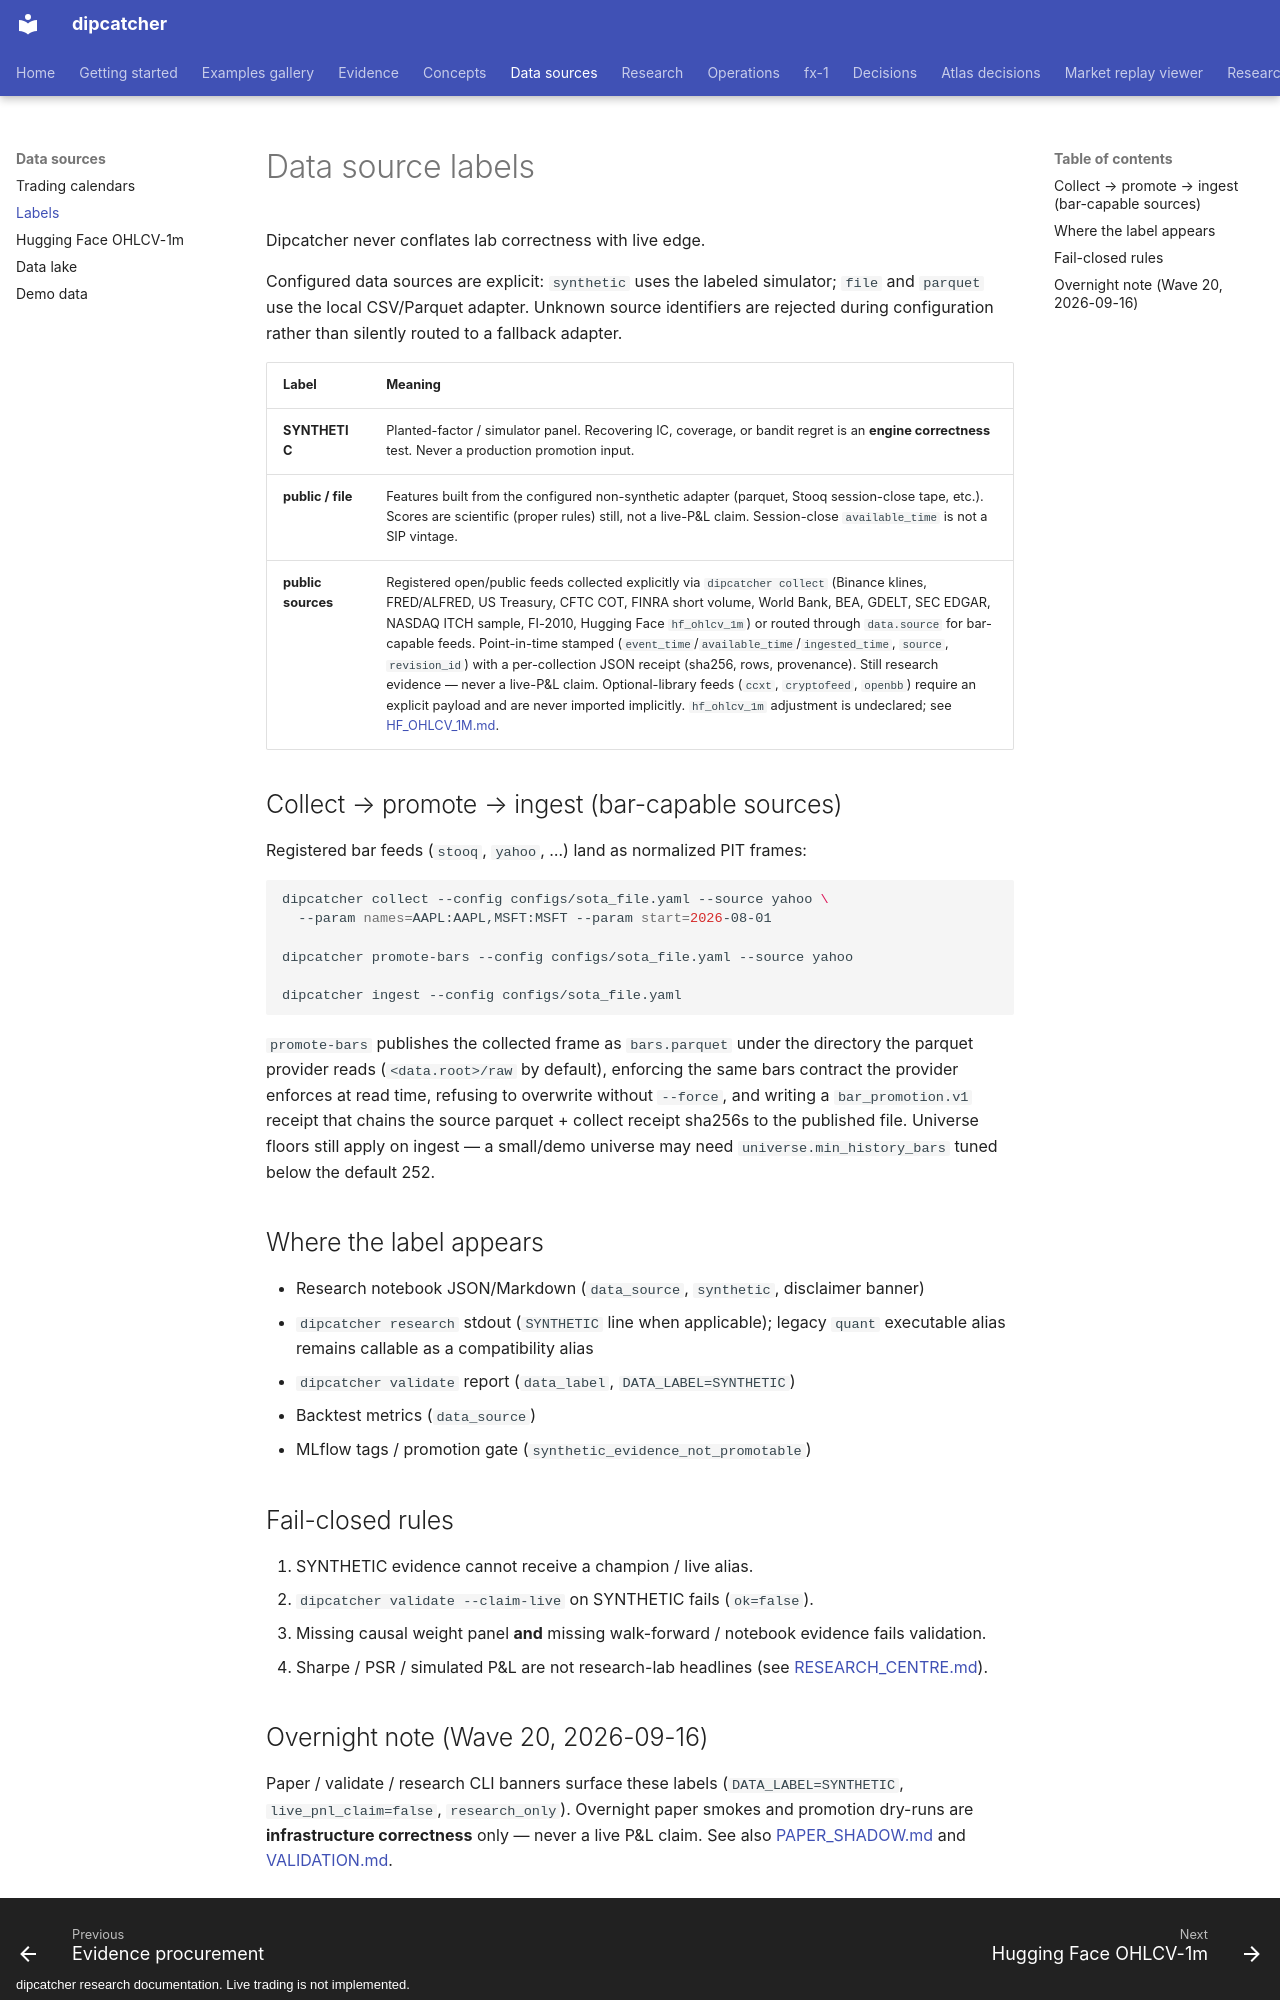

repository: artificial-hedge/dipcatcher · page: DATA_SOURCE_LABELS/index.html · generator: mkdocs · copyright: dipcatcher research documentation. Live trading is not implemented.

# Data source labels

Dipcatcher never conflates lab correctness with live edge.

Configured data sources are explicit: `synthetic` uses the labeled simulator;
`file` and `parquet` use the local CSV/Parquet adapter. Unknown source
identifiers are rejected during configuration rather than silently routed to a
fallback adapter.

| Label | Meaning |
|---|---|
| **SYNTHETIC** | Planted-factor / simulator panel. Recovering IC, coverage, or bandit regret is an **engine correctness** test. Never a production promotion input. |
| **public / file** | Features built from the configured non-synthetic adapter (parquet, Stooq session-close tape, etc.). Scores are scientific (proper rules) still, not a live-P&L claim. Session-close `available_time` is not a SIP vintage. |
| **public sources** | Registered open/public feeds collected explicitly via `dipcatcher collect` (Binance klines, FRED/ALFRED, US Treasury, CFTC COT, FINRA short volume, World Bank, BEA, GDELT, SEC EDGAR, NASDAQ ITCH sample, FI-2010, Hugging Face `hf_ohlcv_1m`) or routed through `data.source` for bar-capable feeds. Point-in-time stamped (`event_time`/`available_time`/`ingested_time`, `source`, `revision_id`) with a per-collection JSON receipt (sha256, rows, provenance). Still research evidence — never a live-P&L claim. Optional-library feeds (`ccxt`, `cryptofeed`, `openbb`) require an explicit payload and are never imported implicitly. `hf_ohlcv_1m` adjustment is undeclared; see [HF_OHLCV_1M.md](HF_OHLCV_1M.md). |

## Collect → promote → ingest (bar-capable sources)

Registered bar feeds (`stooq`, `yahoo`, …) land as normalized PIT frames:

```bash
dipcatcher collect --config configs/sota_file.yaml --source yahoo \
  --param names=AAPL:AAPL,MSFT:MSFT --param start=2026-08-01

dipcatcher promote-bars --config configs/sota_file.yaml --source yahoo

dipcatcher ingest --config configs/sota_file.yaml
```

`promote-bars` publishes the collected frame as `bars.parquet` under the
directory the parquet provider reads (`<data.root>/raw` by default), enforcing
the same bars contract the provider enforces at read time, refusing to
overwrite without `--force`, and writing a `bar_promotion.v1` receipt that
chains the source parquet + collect receipt sha256s to the published file.
Universe floors still apply on ingest — a small/demo universe may need
`universe.min_history_bars` tuned below the default 252.

## Where the label appears

- Research notebook JSON/Markdown (`data_source`, `synthetic`, disclaimer banner)
- `dipcatcher research` stdout (`SYNTHETIC` line when applicable); legacy `quant` executable alias
  remains callable as a compatibility alias
- `dipcatcher validate` report (`data_label`, `DATA_LABEL=SYNTHETIC`)
- Backtest metrics (`data_source`)
- MLflow tags / promotion gate (`synthetic_evidence_not_promotable`)

## Fail-closed rules

1. SYNTHETIC evidence cannot receive a champion / live alias.
2. `dipcatcher validate --claim-live` on SYNTHETIC fails (`ok=false`).
3. Missing causal weight panel **and** missing walk-forward / notebook evidence fails validation.
4. Sharpe / PSR / simulated P&L are not research-lab headlines (see [RESEARCH_CENTRE.md](RESEARCH_CENTRE.md)).
